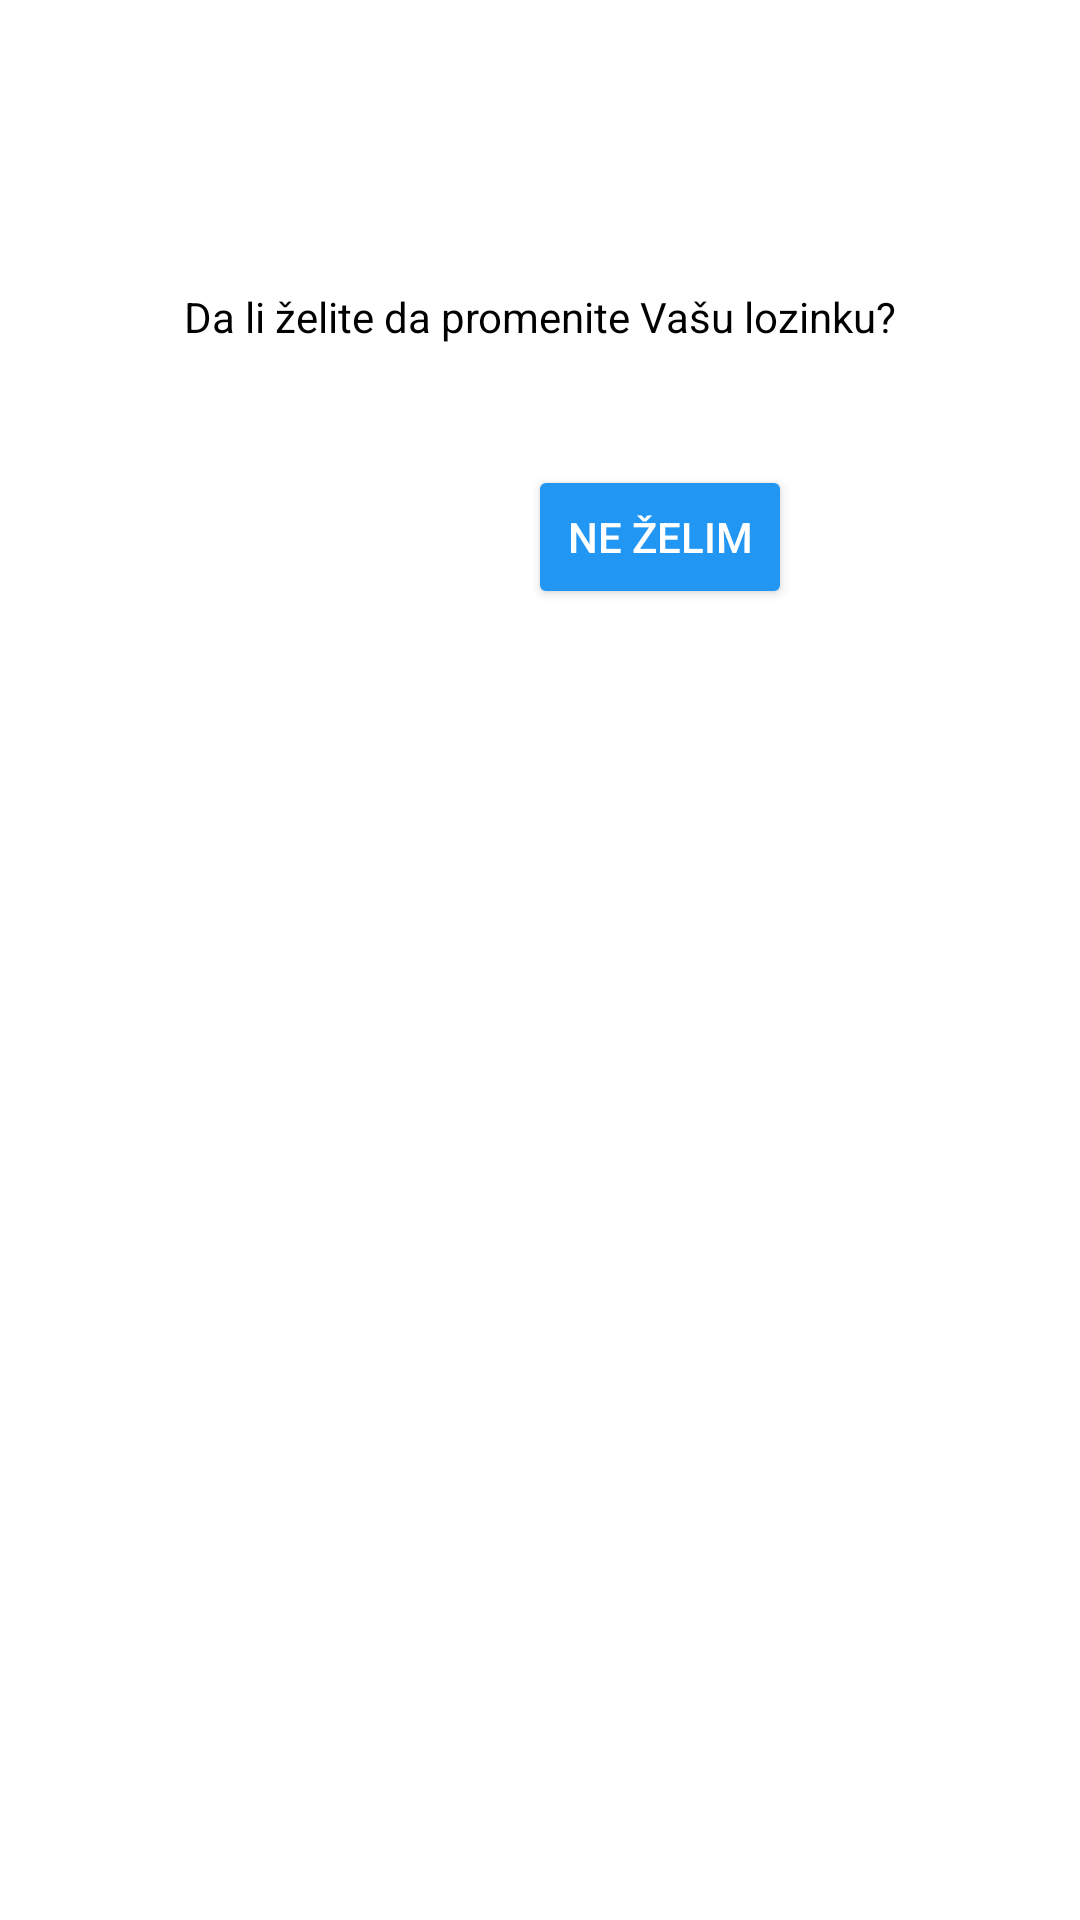

Here is an Android app screen rendered from its layout file. Give the layout XML and the strings, colors and styles it references.
<!-- AndroidManifest.xml: application theme Theme.ProjekatProba -->
<!-- res/layout/activity_change_password.xml -->
<?xml version="1.0" encoding="utf-8"?>
<androidx.constraintlayout.widget.ConstraintLayout xmlns:android="http://schemas.android.com/apk/res/android"
    xmlns:app="http://schemas.android.com/apk/res-auto"
    xmlns:tools="http://schemas.android.com/tools"
    android:layout_width="match_parent"
    android:layout_height="match_parent"
    tools:context=".ChangePasswordActivity"
    android:background="@color/white">


        <TextView
            android:id="@+id/changePassword"
            android:layout_width="wrap_content"
            android:layout_height="wrap_content"
            android:layout_marginTop="36dp"
            android:text="Da li želite da promenite Vašu lozinku?"
            android:textColor="@color/black"
            app:layout_constraintEnd_toEndOf="parent"
            app:layout_constraintStart_toStartOf="parent"
            app:layout_constraintTop_toTopOf="parent"
            android:paddingTop="60dp"/>

        <Button
            android:id="@+id/buttonChange"
            style="@style/Widget.MaterialComponents.Button.OutlinedButton"
            android:layout_width="100dp"
            android:layout_height="wrap_content"
            android:layout_marginTop="40dp"
            android:layout_marginEnd="20dp"
            android:backgroundTint="@color/purple_500"
            android:text="želim"
            android:textColor="@color/white"
            app:layout_constraintEnd_toStartOf="@+id/buttonDontChange"
            app:layout_constraintHorizontal_bias="1.0"
            app:layout_constraintStart_toStartOf="parent"
            app:layout_constraintTop_toBottomOf="@+id/changePassword" />

        <Button
            android:id="@+id/buttonDontChange"
            android:layout_width="wrap_content"
            android:layout_height="wrap_content"
            android:layout_marginTop="40dp"
            android:layout_marginEnd="96dp"
            android:backgroundTint="@color/purple_500"
            android:text="ne želim"
            android:textColor="@color/white"
            app:layout_constraintEnd_toEndOf="parent"
            app:layout_constraintTop_toBottomOf="@+id/changePassword" />

        <TextView
            android:id="@+id/textViewproba"
            android:layout_width="wrap_content"
            android:layout_height="wrap_content"
            android:layout_marginTop="194dp"
            android:visibility="invisible"
            app:layout_constraintEnd_toEndOf="parent"
            app:layout_constraintStart_toStartOf="parent"
            app:layout_constraintTop_toBottomOf="@+id/buttonChange" />
</androidx.constraintlayout.widget.ConstraintLayout>
<!-- resources referenced by this layout -->
<resources>
  <color name="black">#FF000000</color>
  <color name="purple_500">#2196F3</color>
  <color name="white">#FFFFFFFF</color>
  <style name="Theme.ProjekatProba" parent="Theme.MaterialComponents.DayNight.DarkActionBar">
          
          <item name="colorPrimary">@color/purple_500</item>
          <item name="colorPrimaryVariant">@color/purple_700</item>
          <item name="colorOnPrimary">@color/white</item>
          
          <item name="colorSecondary">@color/teal_200</item>
          <item name="colorSecondaryVariant">@color/teal_700</item>
          <item name="colorOnSecondary">@color/black</item>
          
          <item name="android:statusBarColor" tools:targetApi="l">?attr/colorPrimaryVariant</item>
          
      </style>
  <color name="purple_700">#2196F3</color>
  <color name="teal_200">#FF03DAC5</color>
  <color name="teal_700">#FF018786</color>
</resources>
